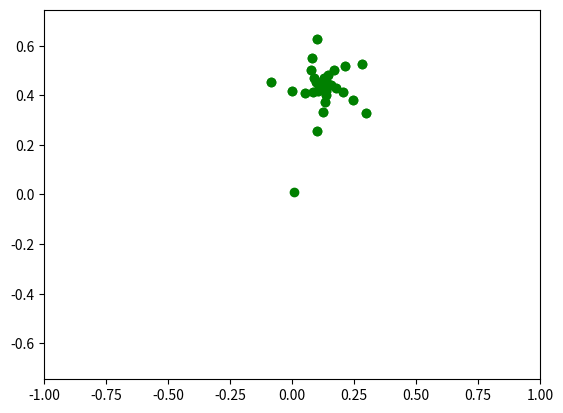

Write the Python code that produced this figure.
from matplotlib.animation import FuncAnimation
import matplotlib.pyplot as plt
import numpy as np 

d = 0.33
c = 0.3
x0 = 0.01
y0 = 0.01

xdata, ydata = [], []
xdata.append(x0)
ydata.append(y0)

def animate(i):
    xdata.append(xdata[i-1]**2 - ydata[i-1]**2 + c)
    ydata.append(2 * xdata[i-1] * ydata[i-1] + d)
    anim_object.set_data(xdata, ydata)
    return anim_object,

if __name__ == "__main__":
    fig, ax = plt.subplots()
    anim_object, = plt.plot([], [], 'o', color = 'g', label = 'Ball')

    edge = 1
    plt.axis('equal')
    ax.set_xlim(-edge, edge)
    ax.set_ylim(-edge, edge)

ani = FuncAnimation(fig, animate, frames=range(1, 100), interval=50)

ani.save('animation_6.gif')